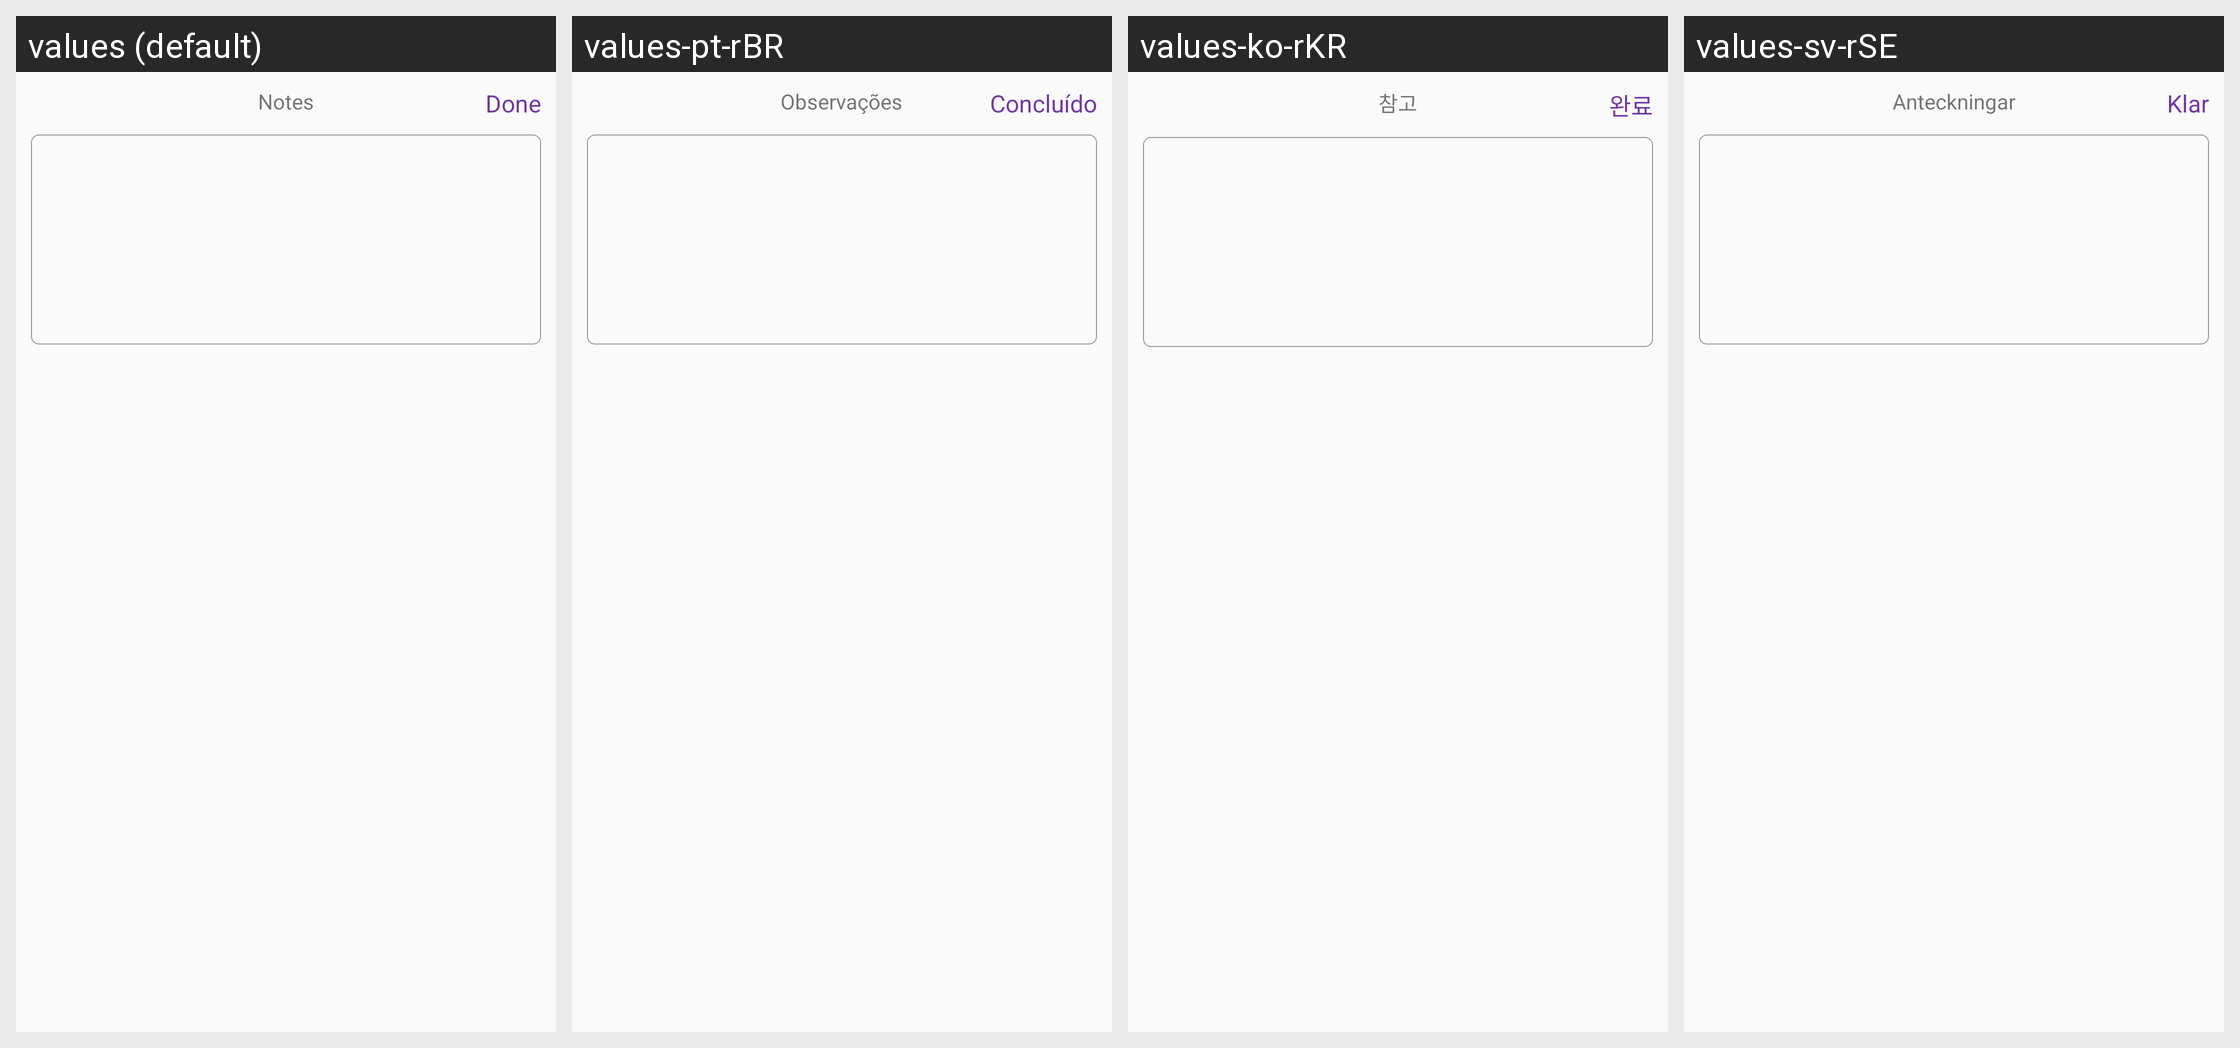

Locale-by-locale string values for the Android screen shown in this grid:
Android screen res/layout/view_storycard_text_input.xml rendered under 4 locales, left to right: values (default), values-pt-rBR, values-ko-rKR, values-sv-rSE. Device: Nexus 5 (rendered at 1080×1920; each locale shown at half size, 540×960, under a caption strip naming it); theme AppTheme.
Other locales in the repository, not shown: values-af, values-bn, values-ca, values-cs, values-da, values-da-rDK, values-de, values-en-rGB, values-en-rIN, values-es, values-fi, values-fr, values-fr-rCA, values-gu, values-hi, values-hr, values-hu, values-in, values-it, values-iw, values-ja, values-kn, values-ko, values-lt, values-lv, values-ml, values-mr, values-ms, values-nb, values-nb-rNO, values-nl, values-pa, values-pl, values-pt, values-ro, values-ru, values-sk, values-sr, values-sv, values-sw, values-te, values-tr, values-uk, values-zh-rCN, values-zh-rHK, values-zh-rTW.
Strings drawn on this screen, with the default value and each locale's value (text and hints the layout hard-codes, and strings that could not be matched under every locale, appear in the picture but are not listed):

storycard_text_title
  values: Notes
  values-pt-rBR: Observações
  values-ko-rKR: 참고
  values-sv-rSE: Anteckningar

color_picker_done
  values: Done
  values-pt-rBR: Concluído
  values-ko-rKR: 완료
  values-sv-rSE: Klar
